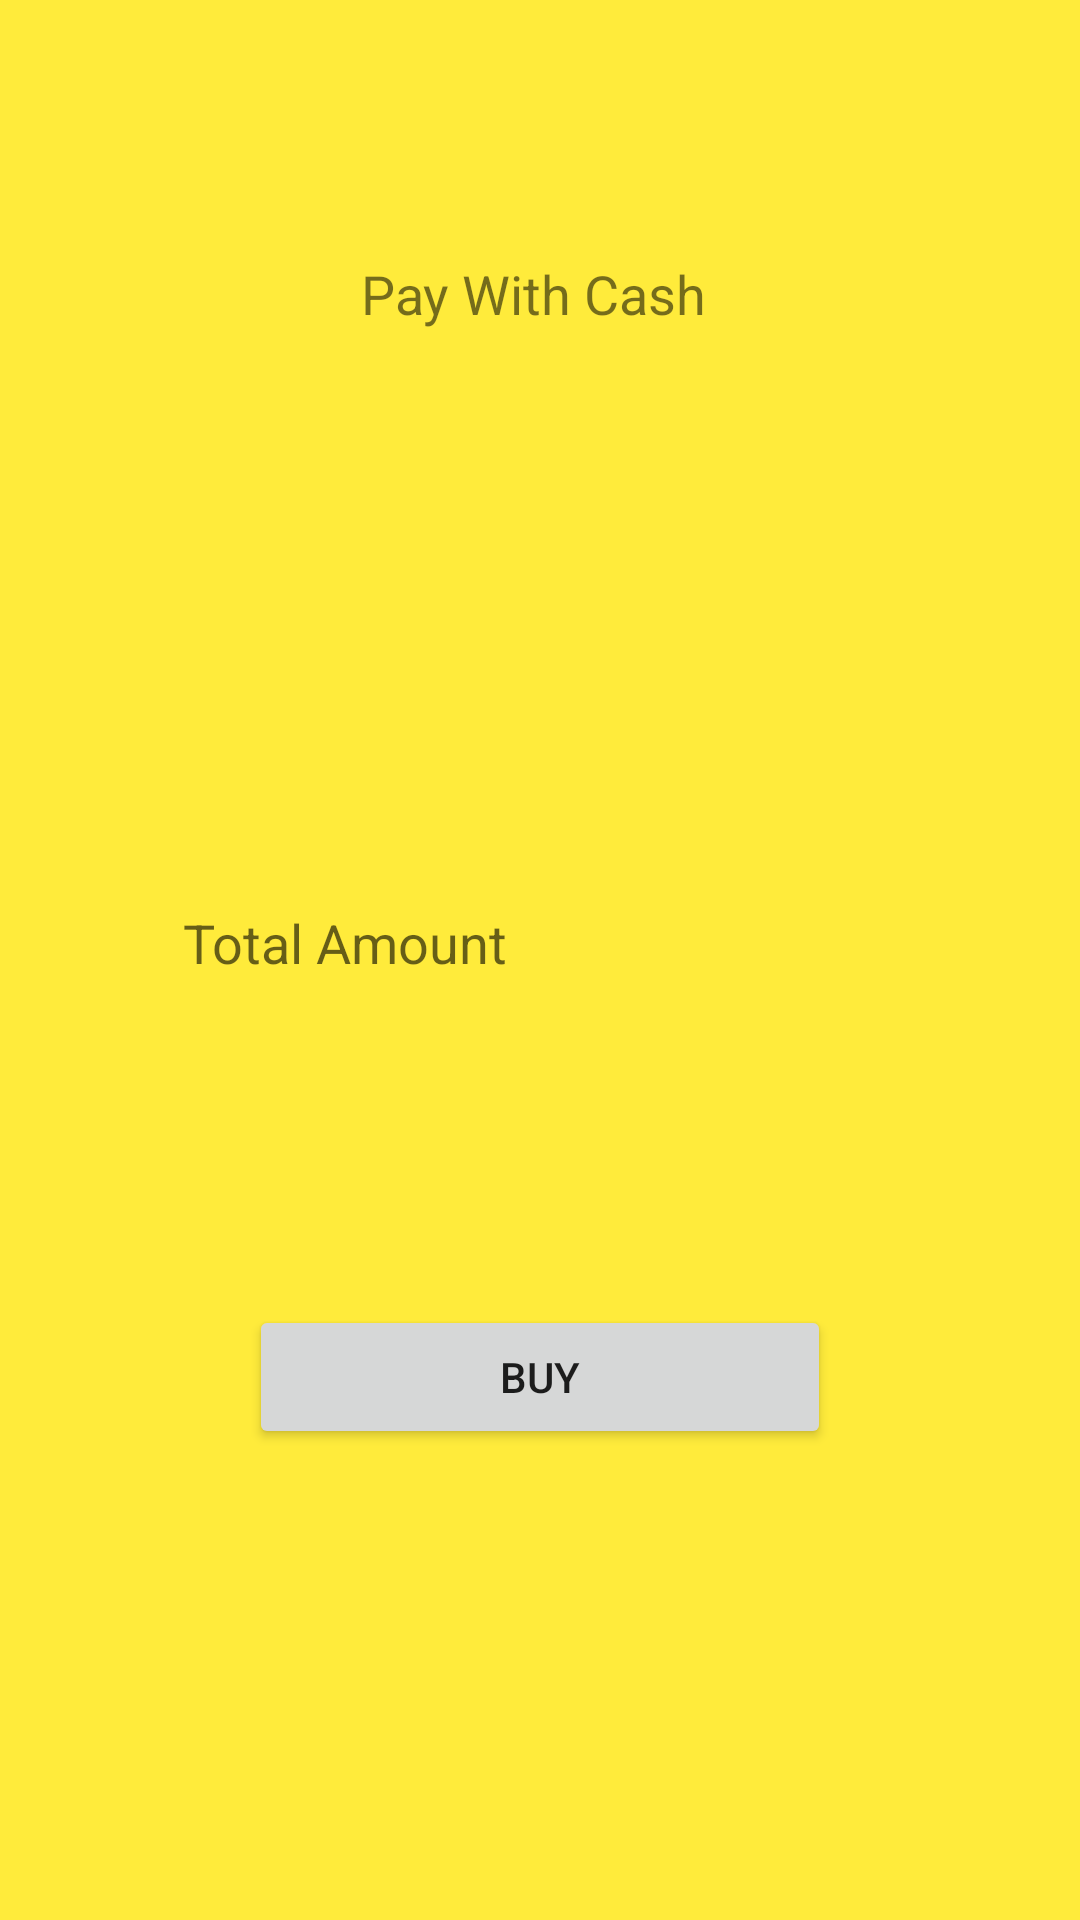

Android layout source for this screen:
<!-- AndroidManifest.xml: application theme Theme.MattimoesTechShop -->
<!-- res/layout/activity_customer_checkout_cash.xml -->
<?xml version="1.0" encoding="utf-8"?>
<androidx.constraintlayout.widget.ConstraintLayout xmlns:android="http://schemas.android.com/apk/res/android"
    xmlns:app="http://schemas.android.com/apk/res-auto"
    xmlns:tools="http://schemas.android.com/tools"
    android:layout_width="match_parent"
    android:layout_height="match_parent"
    android:background="#FFEB3B"
    tools:context=".Customer.CustomerCheckoutCash">

    <TextView
        android:id="@+id/textView11"
        android:layout_width="227dp"
        android:layout_height="40dp"
        android:text="Pay With Cash "
        android:textAlignment="center"
        android:textSize="18sp"
        app:layout_constraintBottom_toBottomOf="parent"
        app:layout_constraintEnd_toEndOf="parent"
        app:layout_constraintStart_toStartOf="parent"
        app:layout_constraintTop_toTopOf="parent"
        app:layout_constraintVertical_bias="0.143" />

    <TextView
        android:id="@+id/totalTv"
        android:layout_width="238dp"
        android:layout_height="59dp"
        android:hint="Total Amount"
        android:textSize="18sp"
        app:layout_constraintBottom_toBottomOf="parent"
        app:layout_constraintEnd_toEndOf="parent"
        app:layout_constraintStart_toStartOf="parent"
        app:layout_constraintTop_toTopOf="parent"
        app:layout_constraintVertical_bias="0.52" />

    <Button
        android:id="@+id/buyBtni"
        android:layout_width="194dp"
        android:layout_height="48dp"
        android:text="Buy"
        app:layout_constraintBottom_toBottomOf="parent"
        app:layout_constraintEnd_toEndOf="parent"
        app:layout_constraintStart_toStartOf="parent"
        app:layout_constraintTop_toTopOf="parent"
        app:layout_constraintVertical_bias="0.735" />
</androidx.constraintlayout.widget.ConstraintLayout>
<!-- resources referenced by this layout -->
<resources>
  <style name="Theme.MattimoesTechShop" parent="Theme.MaterialComponents.DayNight.DarkActionBar">
          
          
          
          <item name="android:statusBarColor" tools:targetApi="l">?attr/colorPrimaryVariant</item>
          
      </style>
</resources>
